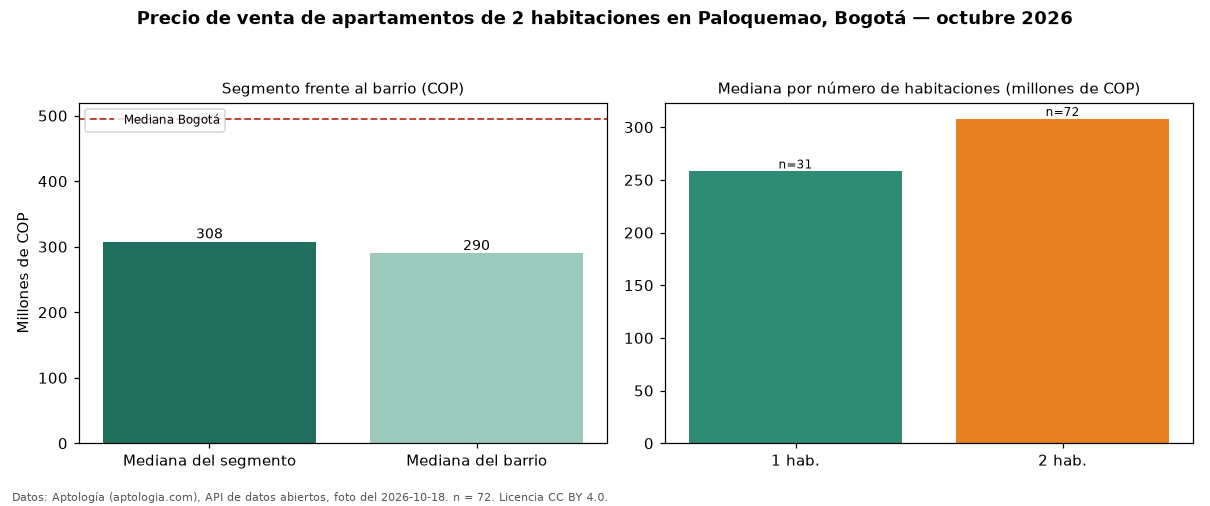

The file beside this chart, header and first rows:
seccion, metrica, valor_cop, n
precio, mediana, 307800000, 72
habitaciones, 1, 258000000, 31
habitaciones, 2, 307800000, 72
barrio, mediana_barrio_todos_los_tamanos, 290000000, 106
ciudad, mediana_ciudad, 495000000, 
fuente, fecha_foto, 2026-10-18, 
fuente, atribucion, https://www.aptologia.com/venta/bogota/p…, 
